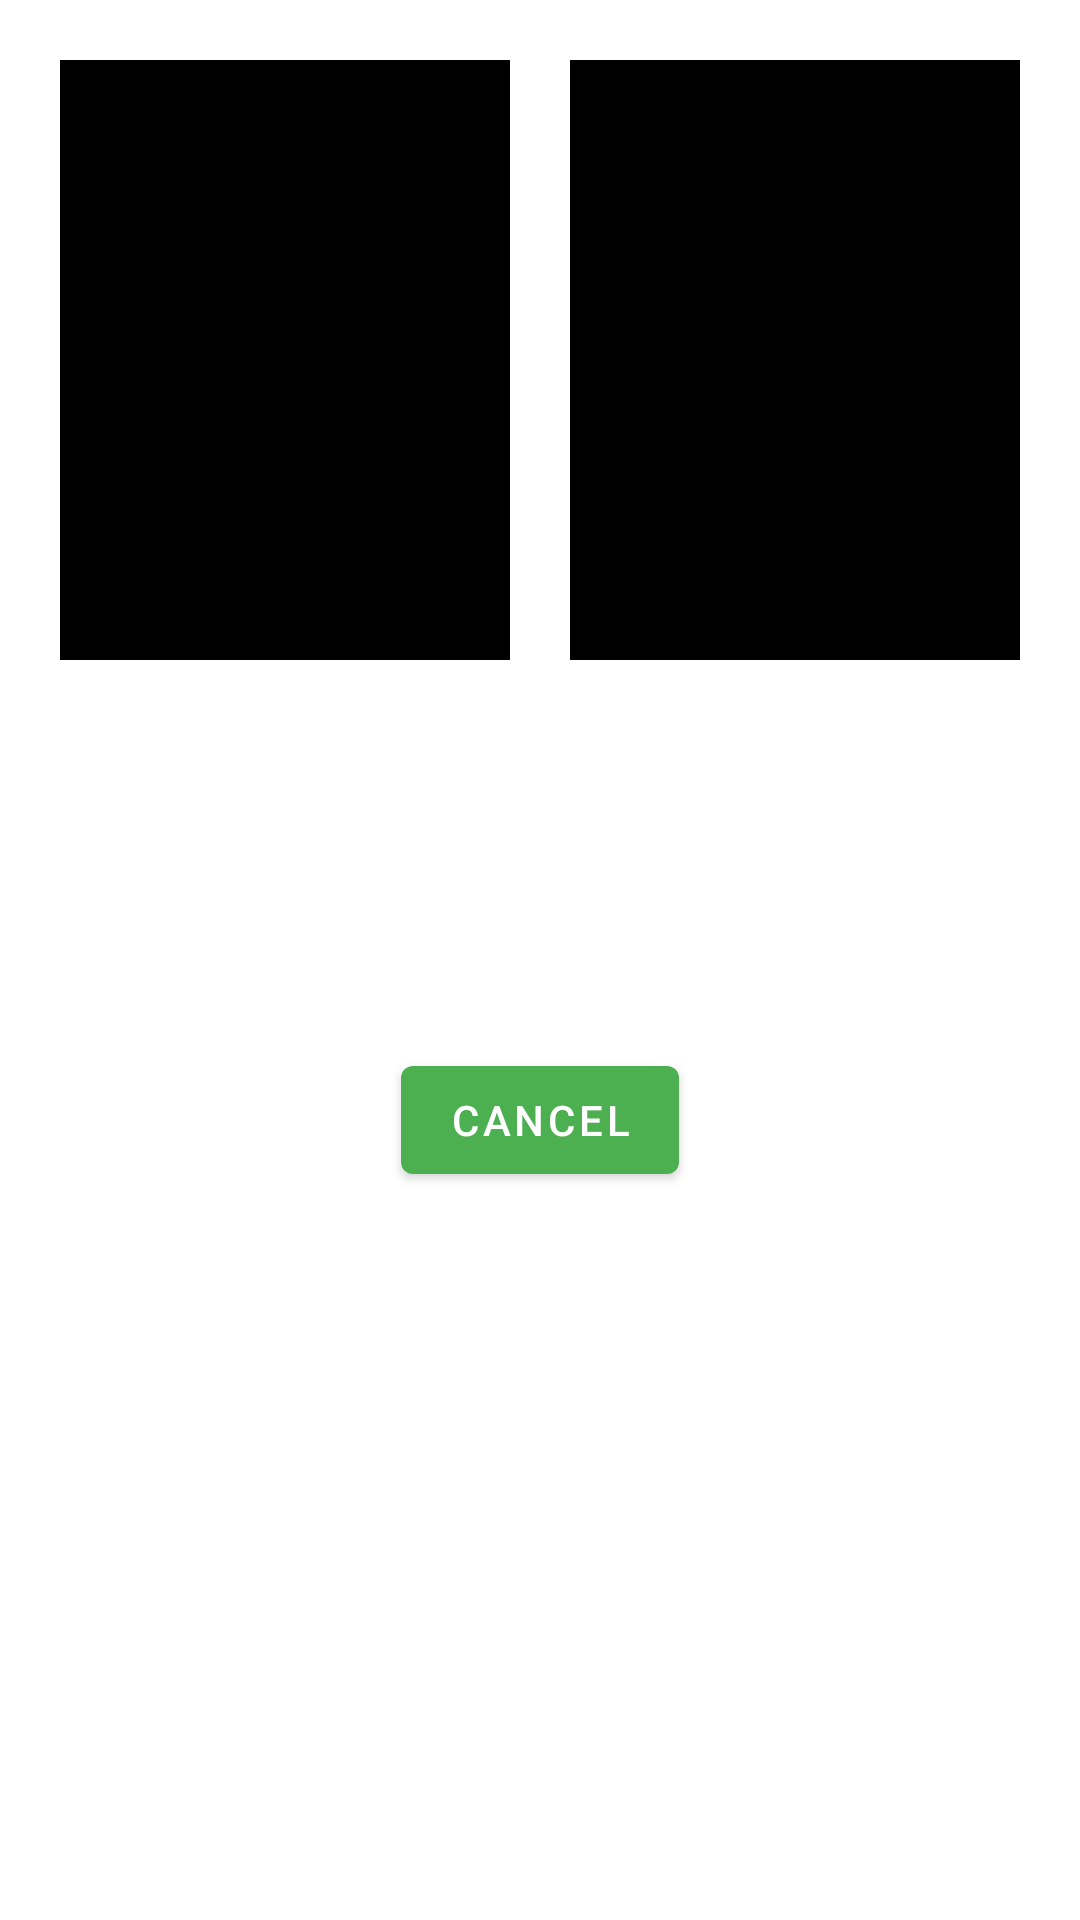

Layout XML and referenced resources for this Android screen:
<!-- AndroidManifest.xml: application theme Theme.QLNV.Main -->
<!-- res/layout/activity_outgoing_call.xml -->
<?xml version="1.0" encoding="utf-8"?>
<RelativeLayout xmlns:android="http://schemas.android.com/apk/res/android"
    xmlns:tools="http://schemas.android.com/tools"
    android:layout_width="match_parent"
    android:layout_height="match_parent"
    android:padding="20dp"
    tools:context=".Activity.OutgoingCallActivity">

    <FrameLayout
        android:id="@+id/v_remote"
        android:layout_width="150dp"
        android:layout_height="200dp"
        android:background="#000000" />

    <FrameLayout
        android:id="@+id/v_local"
        android:layout_width="150dp"
        android:layout_height="200dp"
        android:layout_alignParentRight="true"
        android:background="#000000" />

    <TextView
        android:id="@+id/tv_status"
        android:layout_width="wrap_content"
        android:layout_height="wrap_content"
        android:layout_centerInParent="true" />

    <Button
        android:id="@+id/btn_cancel"
        android:layout_width="wrap_content"
        android:layout_height="wrap_content"
        android:layout_below="@id/tv_status"
        android:layout_centerInParent="true"
        android:layout_marginTop="20dp"
        android:text="Cancel" />
</RelativeLayout>
<!-- resources referenced by this layout -->
<resources>
  <style name="Theme.QLNV.Main" parent="Theme.MaterialComponents.DayNight.NoActionBar">
          
          <item name="colorPrimary">#4CAF50</item>
          <item name="colorPrimaryVariant">#4CAF50</item>
          <item name="colorOnPrimary">@color/white</item>
          
          <item name="colorSecondary">@color/teal_200</item>
          <item name="colorSecondaryVariant">@color/teal_700</item>
          <item name="colorOnSecondary">@color/black</item>
          
          <item name="android:statusBarColor" tools:targetApi="l">?attr/colorPrimaryVariant</item>
          
      </style>
  <color name="white">#FFFFFFFF</color>
  <color name="teal_200">#FF03DAC5</color>
  <color name="teal_700">#FF018786</color>
  <color name="black">#FF000000</color>
</resources>
